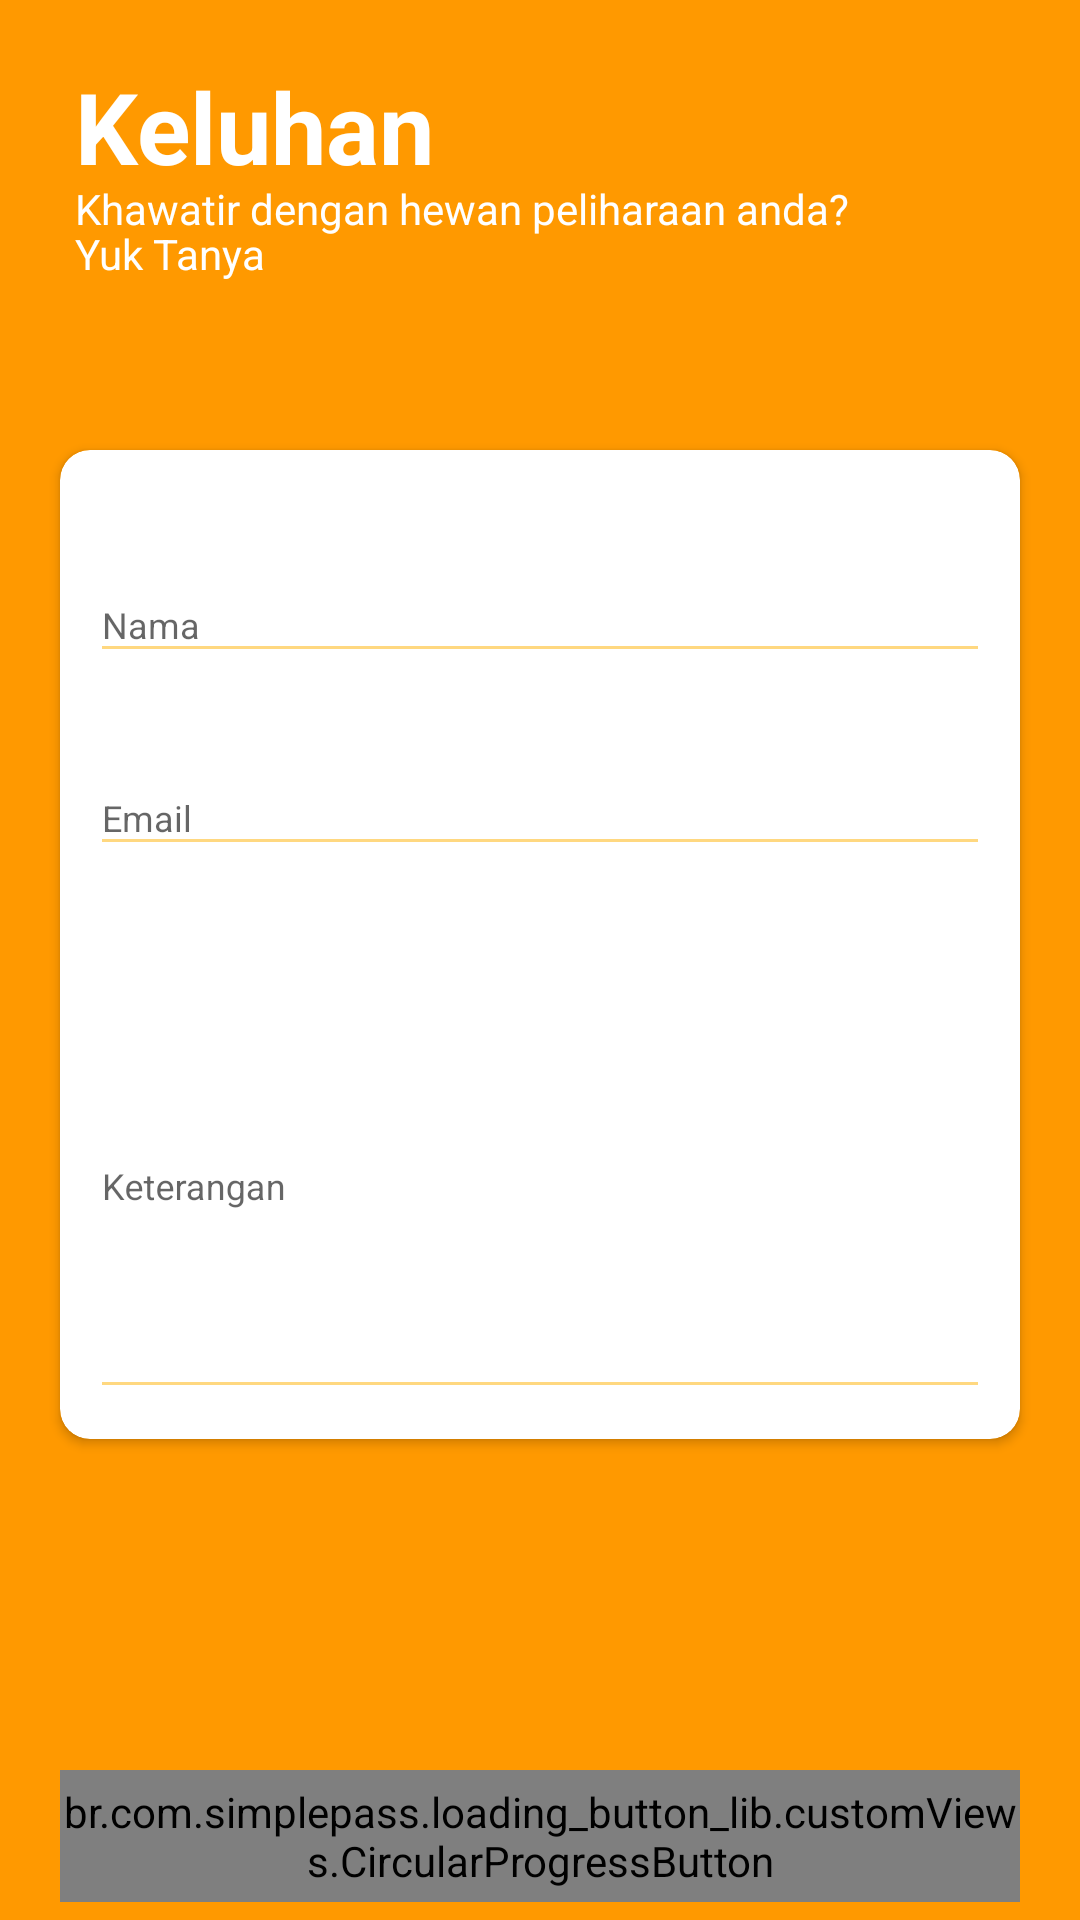

Layout XML and referenced resources for this Android screen:
<!-- AndroidManifest.xml: application theme Theme.AppCompat.Light.NoActionBar -->
<!-- res/layout/activity_ask.xml -->
<?xml version="1.0" encoding="utf-8"?>
<RelativeLayout xmlns:android="http://schemas.android.com/apk/res/android"
    xmlns:app="http://schemas.android.com/apk/res-auto"
    xmlns:tools="http://schemas.android.com/tools"
    android:layout_width="match_parent"
    android:layout_height="match_parent"
    tools:context=".AskActivity"
    android:background="@color/background">


        <ImageView
            android:id="@+id/image1"
            android:layout_width="match_parent"
            android:layout_height="119dp"
            android:foregroundGravity="center" />


        <RelativeLayout
            android:layout_width="match_parent"
            android:layout_height="wrap_content">

            <TextView
                android:layout_width="match_parent"
                android:layout_height="wrap_content"
                android:layout_marginStart="25dp"
                android:layout_marginTop="20dp"
                android:layout_marginEnd="25dp"
                android:text="Keluhan"
                android:textColor="@color/white"
                android:textSize="33dp"
                android:textStyle="bold" />

            <TextView
                android:layout_width="match_parent"
                android:layout_height="wrap_content"
                android:layout_marginStart="25dp"
                android:layout_marginEnd="25dp"
                android:layout_marginTop="60dp"
                android:text="Khawatir dengan hewan peliharaan anda?"
                android:textColor="@color/white" />
            <TextView
                android:layout_width="match_parent"
                android:layout_height="wrap_content"
                android:layout_marginStart="25dp"
                android:layout_marginEnd="25dp"
                android:layout_marginTop="75dp"
                android:text="Yuk Tanya"
                android:textColor="@color/white" />

        </RelativeLayout>

        <androidx.cardview.widget.CardView
            android:layout_width="match_parent"
            android:layout_height="wrap_content"
            android:layout_marginLeft="20dp"
            android:layout_marginTop="150dp"
            android:layout_marginRight="20dp"
            app:cardBackgroundColor="@color/white"
            app:cardCornerRadius="10dp">

            <LinearLayout
                android:layout_width="match_parent"
                android:layout_height="wrap_content"
                android:layout_margin="10dp"
                android:orientation="vertical">

                <com.google.android.material.textfield.TextInputLayout
                    android:id="@+id/textInputName"
                    style="@style/parent"
                    android:layout_marginTop="@dimen/loginViewsMargin">

                    <EditText
                        android:id="@+id/editTextName"
                        style="@style/modifiedEditText"
                        android:backgroundTint="#ffd880"
                        android:hint="Nama"
                        android:inputType="textPersonName"
                        android:maxLines="1"
                        android:textColor="@color/black" />
                </com.google.android.material.textfield.TextInputLayout>

                <com.google.android.material.textfield.TextInputLayout
                    android:id="@+id/textInputEmail"
                    style="@style/parent"
                    android:layout_below="@+id/textInputName"
                    android:layout_marginTop="@dimen/loginViewsMargin">

                    <EditText
                        android:id="@+id/editTextEmail"
                        style="@style/modifiedEditText"
                        android:backgroundTint="#ffd880"
                        android:hint="Email"
                        android:inputType="textPersonName"
                        android:maxLines="1"
                        android:textColor="@color/black" />
                </com.google.android.material.textfield.TextInputLayout>

                <com.google.android.material.textfield.TextInputLayout
                    android:id="@+id/textInputKeterangan"
                    style="@style/parent"
                    android:layout_marginTop="@dimen/loginViewsMargin">

                    <EditText
                        android:id="@+id/editTextKeterangan"
                        style="@style/modifiedEditText"
                        android:layout_height="150dp"
                        android:backgroundTint="#ffd880"
                        android:hint="Keterangan"
                        android:inputType="textPersonName"
                        android:maxLines="1"
                        android:textColor="@color/black" />
                </com.google.android.material.textfield.TextInputLayout>

                <RelativeLayout
                    android:layout_height="wrap_content"
                    android:layout_width="match_parent">


                    <EditText
                        android:id="@+id/editTextFoto"
                        style="@style/modifiedEditText"
                        android:layout_marginStart="12dp"
                        android:layout_toEndOf="@+id/ButtonFoto"
                        android:backgroundTint="#ffd880"
                        android:layout_marginTop="15dp"
                        android:hint="Tambahkan Foto"
                        android:inputType="textPersonName"
                        android:maxLines="1"
                        android:textColor="@color/black"
                        android:enabled="false"
                        android:visibility="gone"/>

                    <Button
                        android:id="@+id/ButtonFoto"
                        android:layout_width="50dp"
                        android:layout_height="50dp"
                        android:layout_marginStart="5dp"
                        android:layout_marginTop="10dp"
                        android:layout_marginBottom="10dp"
                        android:background="@drawable/ic_baseline_add_a_photo_24"
                        android:backgroundTint="#ffd880"
                        android:textColor="@color/black"
                        android:visibility="gone"/>


                </RelativeLayout>
                <ImageView
                    android:layout_width="match_parent"
                    android:layout_height="50dp"
                    android:layout_weight="1"
                    android:scaleType="centerInside"
                    android:id="@+id/imageView"
                    android:visibility="gone"
                    />


            </LinearLayout>
        </androidx.cardview.widget.CardView>

        <br.com.simplepass.loading_button_lib.customViews.CircularProgressButton
            android:id="@+id/kirimKonfirmasi"
            android:layout_width="match_parent"
            android:layout_height="44dp"
            android:layout_marginStart="20dp"
            android:layout_marginTop="590dp"
            android:layout_marginEnd="20dp"
            android:background="@drawable/rounded_background"
            android:text="Kirim"
            android:textColor="@color/background"
            app:initialCornerAngle="27dp"
            app:spinning_bar_color="#FFF"
            app:spinning_bar_padding="6dp"
            app:spinning_bar_width="4dp" />

    <Button
        android:id="@+id/onBackpressed"
        android:layout_width="match_parent"
        android:layout_height="44dp"
        android:layout_marginStart="20dp"
        android:layout_marginTop="650dp"
        android:layout_marginEnd="20dp"
        android:background="@drawable/rounded_background"
        android:text="Kembali"
        android:onClick="onClickBack"
        android:textColor="@color/background"
        />

</RelativeLayout>
<!-- resources referenced by this layout -->
<resources>
  <color name="background">#ff9900</color>
  <color name="black">#FF000000</color>
  <color name="white">#FFFFFFFF</color>
  <dimen name="loginViewsMargin">20dp</dimen>
  <style name="modifiedEditText" parent="parent">
          <item name="android:textSize">@dimen/newsMoreTextSize</item>
      </style>
  <style name="parent">
          <item name="android:layout_width">match_parent</item>
          <item name="android:layout_height">wrap_content</item>
      </style>
  <dimen name="newsMoreTextSize">12sp</dimen>
</resources>
